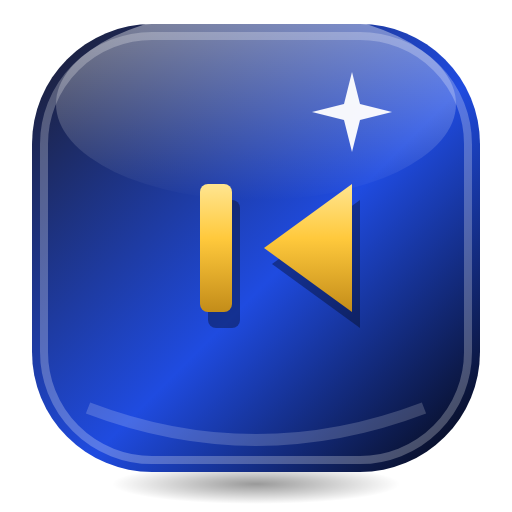
t = 0.00 s
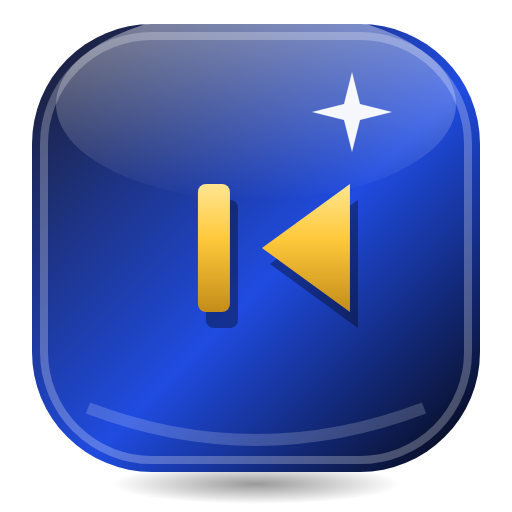
t = 0.20 s
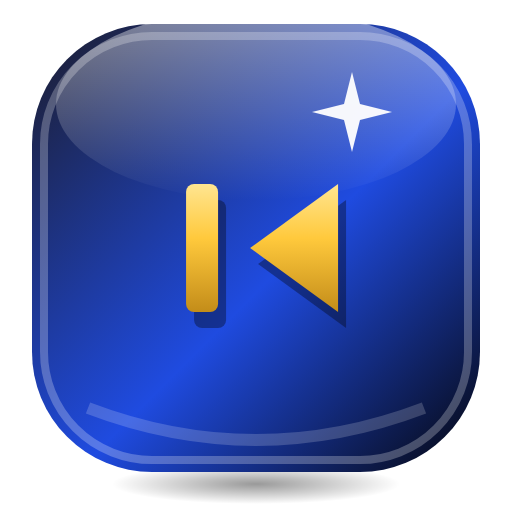
t = 0.60 s
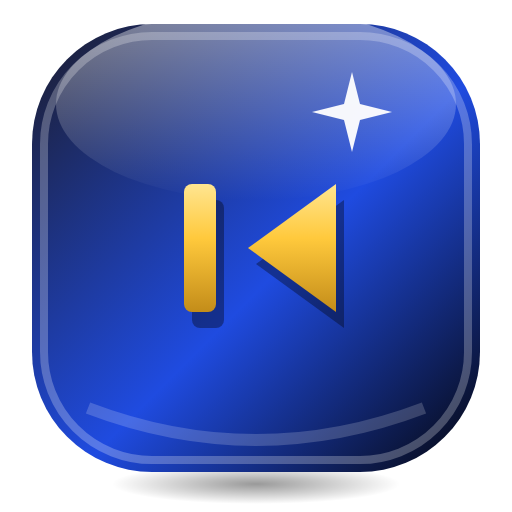
t = 0.80 s
t = 1.00 s: frame unchanged from t = 0.60 s, image omitted
t = 1.40 s: frame unchanged from t = 0.20 s, image omitted

The animated SVG that drew these frames (rendered in a browser with its animation timeline set to each time). Animation: 1 SMIL element (animateTransform=1); one cycle of 1.60 s, repeats indefinitely.

<svg xmlns="http://www.w3.org/2000/svg" viewBox="0 0 128 128" width="128" height="128">
<defs>
<linearGradient id="p" x1="0" y1="0" x2="1" y2="1"><stop offset="0" stop-color="#1C1C2B"/><stop offset="0.55" stop-color="#1F4BE0"/><stop offset="1" stop-color="#05050A"/></linearGradient>
<linearGradient id="a" gradientUnits="userSpaceOnUse" x1="0" y1="8" x2="0" y2="56"><stop offset="0" stop-color="#FFF6C2"/><stop offset="0.45" stop-color="#FFC93C"/><stop offset="1" stop-color="#A9720A"/></linearGradient>
<linearGradient id="h" x1="0" y1="0" x2="0" y2="1"><stop offset="0" stop-color="#FFFFFF" stop-opacity="0.9"/><stop offset="1" stop-color="#FFFFFF" stop-opacity="0"/></linearGradient>
<radialGradient id="s"><stop offset="0" stop-color="#000" stop-opacity="0.4"/><stop offset="1" stop-color="#000" stop-opacity="0"/></radialGradient>
</defs>

<ellipse cx="64" cy="121" rx="36" ry="5" fill="url(#s)"/>
<rect x="8" y="6" width="112" height="112" rx="30" fill="url(#p)"/>
<rect x="11" y="9" width="106" height="106" rx="27" fill="none" stroke="#FFFFFF" stroke-opacity="0.25" stroke-width="2"/>
<ellipse cx="64" cy="26" rx="50" ry="24" fill="url(#h)" opacity="0.5"/>
<path d="M22 102 Q64 118 106 102" fill="none" stroke="#FFFFFF" stroke-opacity="0.18" stroke-width="3"/>
<path d="M88 18 L90 26 L98 28 L90 30 L88 38 L86 30 L78 28 L86 26 Z" fill="#FFFFFF" opacity="0.95"/>
<g transform="translate(64 62)"><g><animateTransform attributeName="transform" type="translate" values="0 0;-4 0;0 0" dur="1.6s" repeatCount="indefinite" calcMode="spline" keySplines="0.42 0 0.58 1;0.42 0 0.58 1"/><g transform="translate(-32 -32)">
<g transform="translate(2 4)" opacity="0.35"><path d="M56 16 L34 32 L56 48 Z" fill="#000000"/><rect x="18" y="16" width="8" height="32" rx="2" fill="#000000"/></g>
<path d="M56 16 L34 32 L56 48 Z" fill="url(#a)"/><rect x="18" y="16" width="8" height="32" rx="2" fill="url(#a)"/>
</g></g></g>
</svg>
